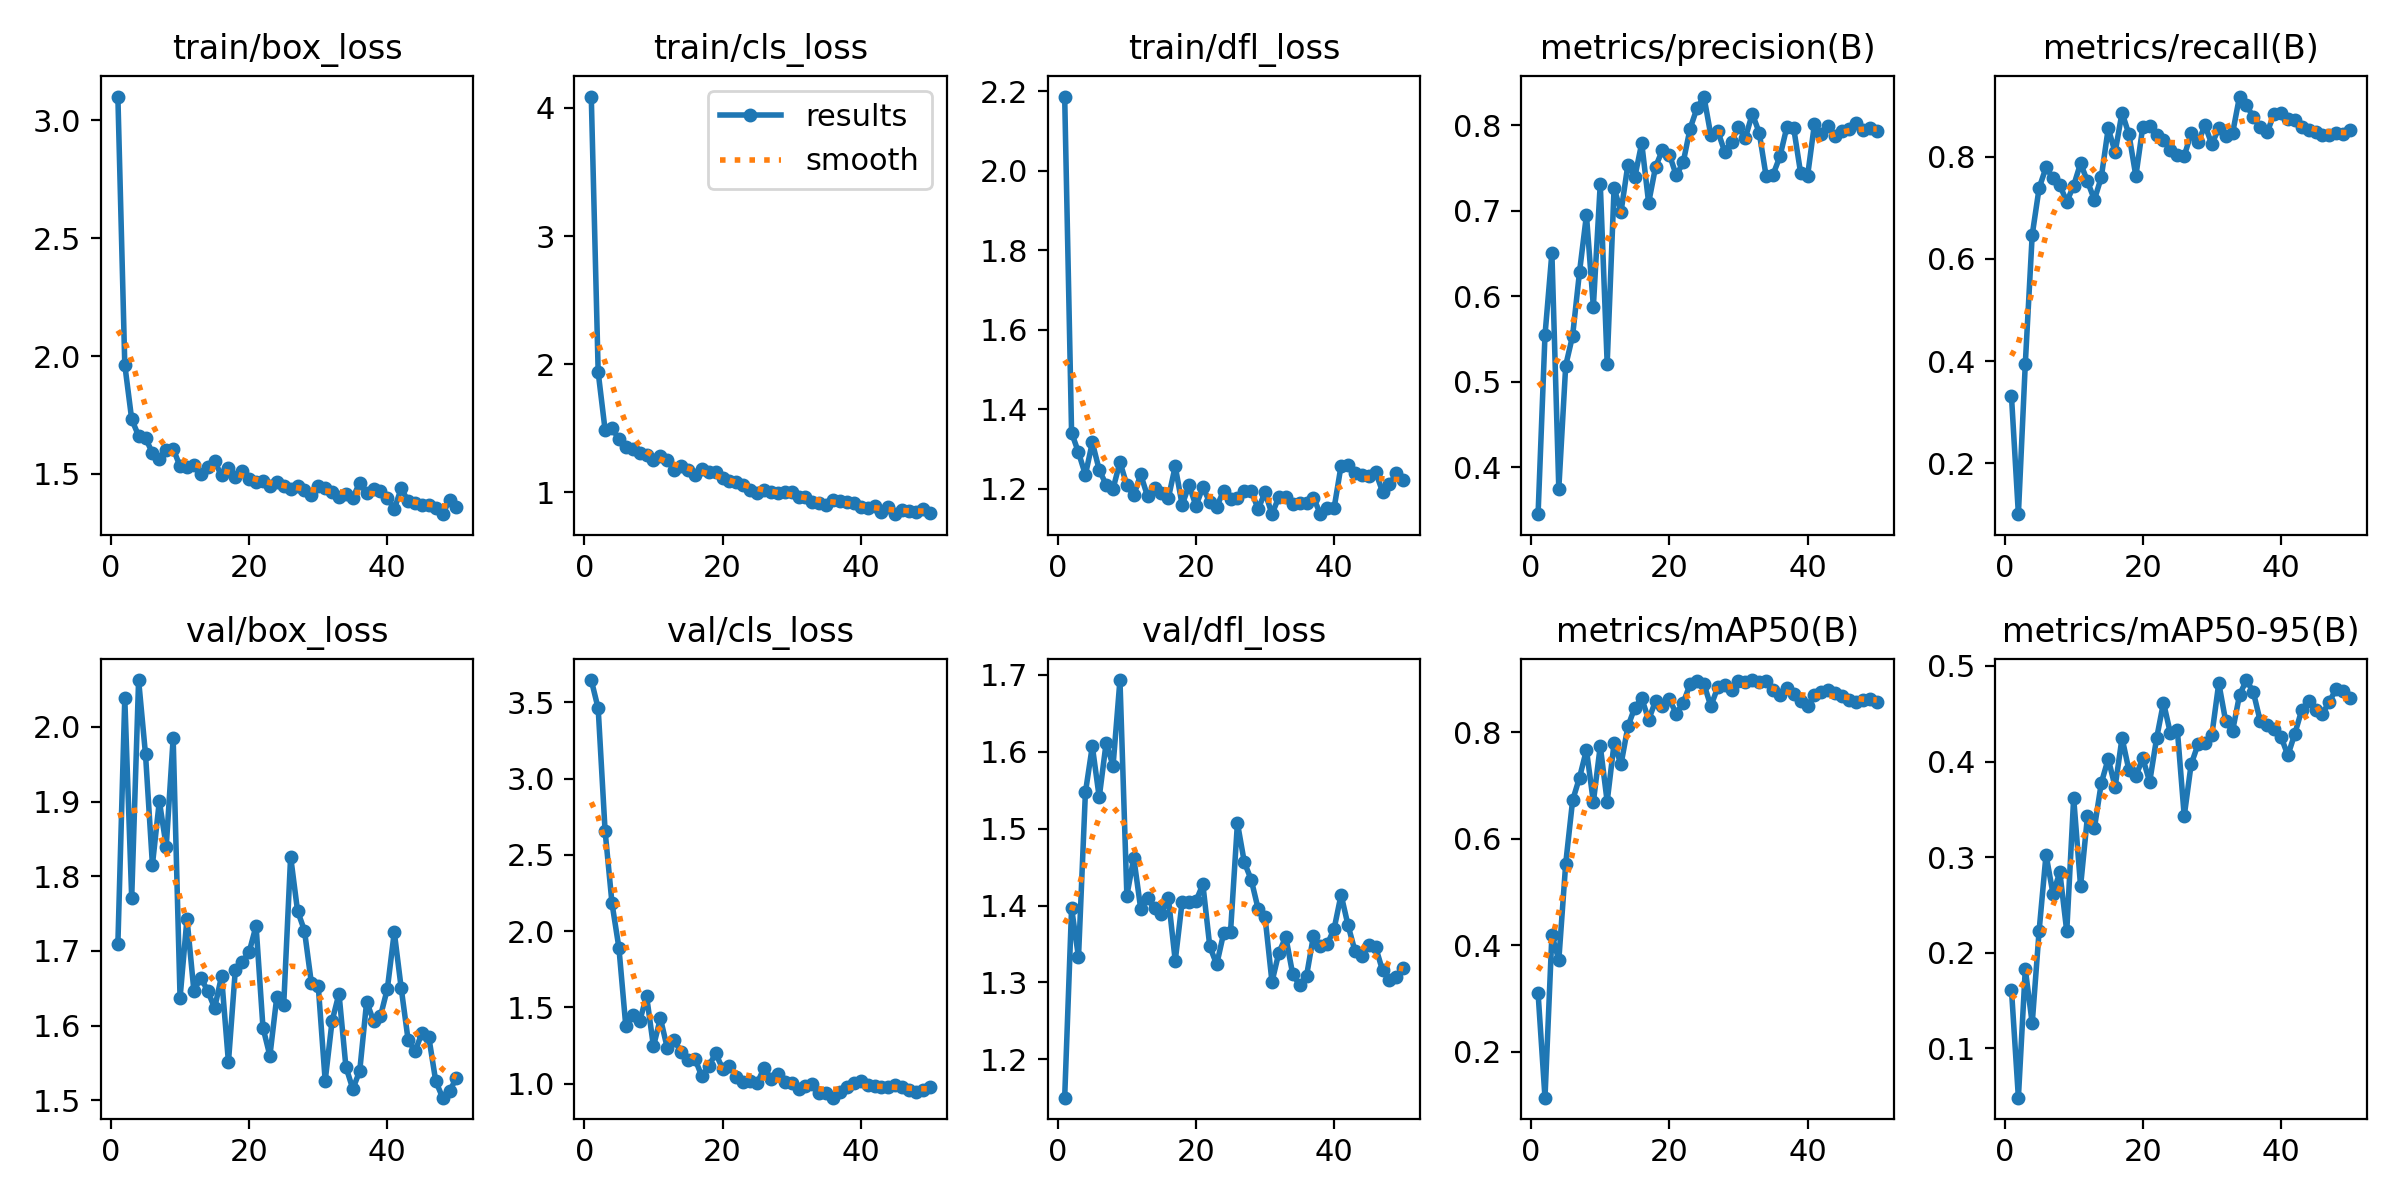

The table this chart was drawn from, first rows:
epoch, time, train/box_loss, train/cls_loss, train/dfl_loss, metrics/precision(B), metrics/recall(B), metrics/mAP50(B), metrics/mAP50-95(B), val/box_loss, val/cls_loss, val/dfl_loss, lr/pg0, lr/pg1, lr/pg2
1, 6.411, 3.101, 4.089, 2.187, 0.3452, 0.3313, 0.31, 0.1614, 1.709, 3.647, 1.15, 0.09005, 5e-05, 5e-05
2, 10.96, 1.963, 1.935, 1.341, 0.5542, 0.1009, 0.1135, 0.04852, 2.038, 3.46, 1.397, 0.0791, 0.0001029, 0.0001029
3, 14.98, 1.732, 1.485, 1.292, 0.6505, 0.3947, 0.4194, 0.183, 1.771, 2.657, 1.333, 0.06815, 0.0001537, 0.0001537
4, 19.29, 1.661, 1.498, 1.235, 0.3751, 0.6468, 0.3719, 0.1262, 2.063, 2.182, 1.547, 0.0572, 0.0002022, 0.0002022
5, 23.28, 1.651, 1.414, 1.317, 0.519, 0.7384, 0.5535, 0.223, 1.963, 1.891, 1.607, 0.04625, 0.0002486, 0.0002486
6, 28.02, 1.589, 1.351, 1.247, 0.5538, 0.7789, 0.6723, 0.3027, 1.815, 1.375, 1.541, 0.03529, 0.0002928, 0.0002928
7, 32.38, 1.561, 1.34, 1.211, 0.6285, 0.758, 0.715, 0.262, 1.901, 1.447, 1.611, 0.02433, 0.0003349, 0.0003349
8, 36.4, 1.602, 1.302, 1.2, 0.6947, 0.7443, 0.7669, 0.2842, 1.84, 1.408, 1.581, 0.01337, 0.0003747, 0.0003747
9, 41.17, 1.606, 1.287, 1.268, 0.5877, 0.7117, 0.6691, 0.2225, 1.985, 1.574, 1.693, 0.002412, 0.0004124, 0.0004124
10, 45.73, 1.532, 1.248, 1.209, 0.7314, 0.7434, 0.7743, 0.362, 1.637, 1.244, 1.413, 0.0004109, 0.0004109, 0.0004109
11, 49.95, 1.531, 1.281, 1.183, 0.5211, 0.787, 0.6698, 0.2697, 1.743, 1.429, 1.462, 0.000401, 0.000401, 0.000401
12, 54.09, 1.537, 1.251, 1.236, 0.7265, 0.7515, 0.7791, 0.3429, 1.647, 1.233, 1.396, 0.0003911, 0.0003911, 0.0003911
13, 58.18, 1.5, 1.175, 1.181, 0.6984, 0.7156, 0.7396, 0.3306, 1.664, 1.285, 1.409, 0.0003812, 0.0003812, 0.0003812
14, 62.23, 1.531, 1.205, 1.202, 0.7538, 0.7598, 0.811, 0.3776, 1.647, 1.207, 1.396, 0.0003713, 0.0003713, 0.0003713
15, 66.45, 1.553, 1.174, 1.19, 0.7391, 0.8552, 0.8466, 0.4029, 1.623, 1.157, 1.389, 0.0003614, 0.0003614, 0.0003614
16, 70.67, 1.494, 1.136, 1.177, 0.7789, 0.8086, 0.8637, 0.3736, 1.666, 1.163, 1.41, 0.0003515, 0.0003515, 0.0003515
17, 74.85, 1.526, 1.183, 1.257, 0.7091, 0.8861, 0.8239, 0.4247, 1.551, 1.047, 1.328, 0.0003416, 0.0003416, 0.0003416
18, 79.37, 1.487, 1.16, 1.159, 0.751, 0.8434, 0.8586, 0.3909, 1.675, 1.113, 1.405, 0.0003317, 0.0003317, 0.0003317
19, 83.36, 1.513, 1.154, 1.209, 0.771, 0.7618, 0.8493, 0.3848, 1.685, 1.198, 1.404, 0.0003218, 0.0003218, 0.0003218
20, 87.45, 1.479, 1.108, 1.157, 0.7655, 0.8581, 0.8618, 0.4036, 1.699, 1.098, 1.406, 0.0003119, 0.0003119, 0.0003119
21, 91.52, 1.466, 1.088, 1.204, 0.7412, 0.8599, 0.8353, 0.3788, 1.734, 1.115, 1.428, 0.000302, 0.000302, 0.000302
22, 95.64, 1.469, 1.079, 1.166, 0.7564, 0.842, 0.8552, 0.4243, 1.597, 1.044, 1.347, 0.0002921, 0.0002921, 0.0002921
23, 100.1, 1.448, 1.056, 1.155, 0.7959, 0.8324, 0.8906, 0.4617, 1.56, 1.011, 1.323, 0.0002822, 0.0002822, 0.0002822
24, 104.3, 1.466, 1.015, 1.195, 0.8197, 0.8132, 0.8964, 0.4295, 1.639, 1.02, 1.364, 0.0002723, 0.0002723, 0.0002723
25, 108.3, 1.446, 0.9964, 1.173, 0.8333, 0.8023, 0.8907, 0.4335, 1.628, 1.001, 1.365, 0.0002624, 0.0002624, 0.0002624
26, 112.2, 1.438, 1.016, 1.176, 0.7881, 0.8011, 0.8494, 0.3431, 1.826, 1.102, 1.507, 0.0002525, 0.0002525, 0.0002525
27, 116.2, 1.447, 1.004, 1.194, 0.7931, 0.8455, 0.8842, 0.3971, 1.754, 1.032, 1.456, 0.0002426, 0.0002426, 0.0002426
28, 120.3, 1.43, 0.9927, 1.194, 0.769, 0.8281, 0.8885, 0.4182, 1.727, 1.06, 1.433, 0.0002327, 0.0002327, 0.0002327
29, 124.3, 1.412, 1.001, 1.149, 0.7806, 0.8609, 0.8795, 0.4196, 1.657, 1.012, 1.395, 0.0002228, 0.0002228, 0.0002228
30, 128.2, 1.448, 0.9998, 1.191, 0.7981, 0.8243, 0.8969, 0.4279, 1.653, 1.001, 1.385, 0.0002129, 0.0002129, 0.0002129
31, 133.7, 1.439, 0.9625, 1.136, 0.7851, 0.8557, 0.8942, 0.4821, 1.526, 0.9615, 1.301, 0.000203, 0.000203, 0.000203
32, 141, 1.423, 0.9652, 1.18, 0.8132, 0.84, 0.8982, 0.4422, 1.606, 0.9863, 1.339, 0.0001931, 0.0001931, 0.0001931
33, 147.2, 1.403, 0.9258, 1.18, 0.7913, 0.8457, 0.8946, 0.4321, 1.643, 0.9966, 1.359, 0.0001832, 0.0001832, 0.0001832
34, 155.8, 1.414, 0.9175, 1.162, 0.7404, 0.9174, 0.8966, 0.4695, 1.545, 0.9401, 1.311, 0.0001733, 0.0001733, 0.0001733
35, 164.3, 1.398, 0.8981, 1.165, 0.742, 0.9012, 0.8786, 0.4853, 1.515, 0.9366, 1.297, 0.0001634, 0.0001634, 0.0001634
36, 173, 1.463, 0.9363, 1.163, 0.7633, 0.8767, 0.8697, 0.4727, 1.539, 0.9073, 1.309, 0.0001535, 0.0001535, 0.0001535
37, 182.9, 1.417, 0.9285, 1.178, 0.7976, 0.8577, 0.8837, 0.4423, 1.632, 0.9445, 1.36, 0.0001436, 0.0001436, 0.0001436
38, 189.7, 1.436, 0.9192, 1.137, 0.796, 0.8472, 0.8714, 0.4384, 1.606, 0.9757, 1.347, 0.0001337, 0.0001337, 0.0001337
39, 199.2, 1.429, 0.9151, 1.152, 0.7437, 0.8837, 0.8584, 0.4336, 1.613, 1.005, 1.349, 0.0001238, 0.0001238, 0.0001238
40, 208.7, 1.399, 0.8823, 1.153, 0.7404, 0.885, 0.8491, 0.426, 1.649, 1.017, 1.37, 0.0001139, 0.0001139, 0.0001139
41, 244.5, 1.35, 0.878, 1.258, 0.8016, 0.873, 0.8709, 0.4066, 1.725, 0.9909, 1.414, 0.000104, 0.000104, 0.000104
42, 254.1, 1.439, 0.8926, 1.26, 0.7892, 0.8711, 0.8751, 0.429, 1.65, 0.9811, 1.375, 9.41e-05, 9.41e-05, 9.41e-05
43, 261.8, 1.384, 0.8468, 1.24, 0.7988, 0.8584, 0.8795, 0.4539, 1.581, 0.9768, 1.341, 8.42e-05, 8.42e-05, 8.42e-05
44, 269.5, 1.375, 0.88, 1.234, 0.7867, 0.8518, 0.874, 0.4636, 1.566, 0.9743, 1.334, 7.43e-05, 7.43e-05, 7.43e-05
45, 277.6, 1.366, 0.8274, 1.232, 0.7927, 0.8491, 0.869, 0.4535, 1.59, 0.991, 1.349, 6.44e-05, 6.44e-05, 6.44e-05
46, 287.1, 1.368, 0.8578, 1.243, 0.7953, 0.8418, 0.8615, 0.4501, 1.584, 0.9806, 1.346, 5.45e-05, 5.45e-05, 5.45e-05
47, 295.9, 1.357, 0.8511, 1.193, 0.8022, 0.8418, 0.8572, 0.4626, 1.526, 0.9546, 1.316, 4.46e-05, 4.46e-05, 4.46e-05
48, 304.3, 1.329, 0.847, 1.211, 0.7943, 0.8462, 0.861, 0.4762, 1.504, 0.944, 1.303, 3.47e-05, 3.47e-05, 3.47e-05
49, 313.1, 1.39, 0.8673, 1.239, 0.7962, 0.8435, 0.8619, 0.4739, 1.512, 0.9581, 1.307, 2.48e-05, 2.48e-05, 2.48e-05
50, 319.4, 1.36, 0.8388, 1.223, 0.7935, 0.8525, 0.8571, 0.4661, 1.531, 0.9804, 1.318, 1.49e-05, 1.49e-05, 1.49e-05
